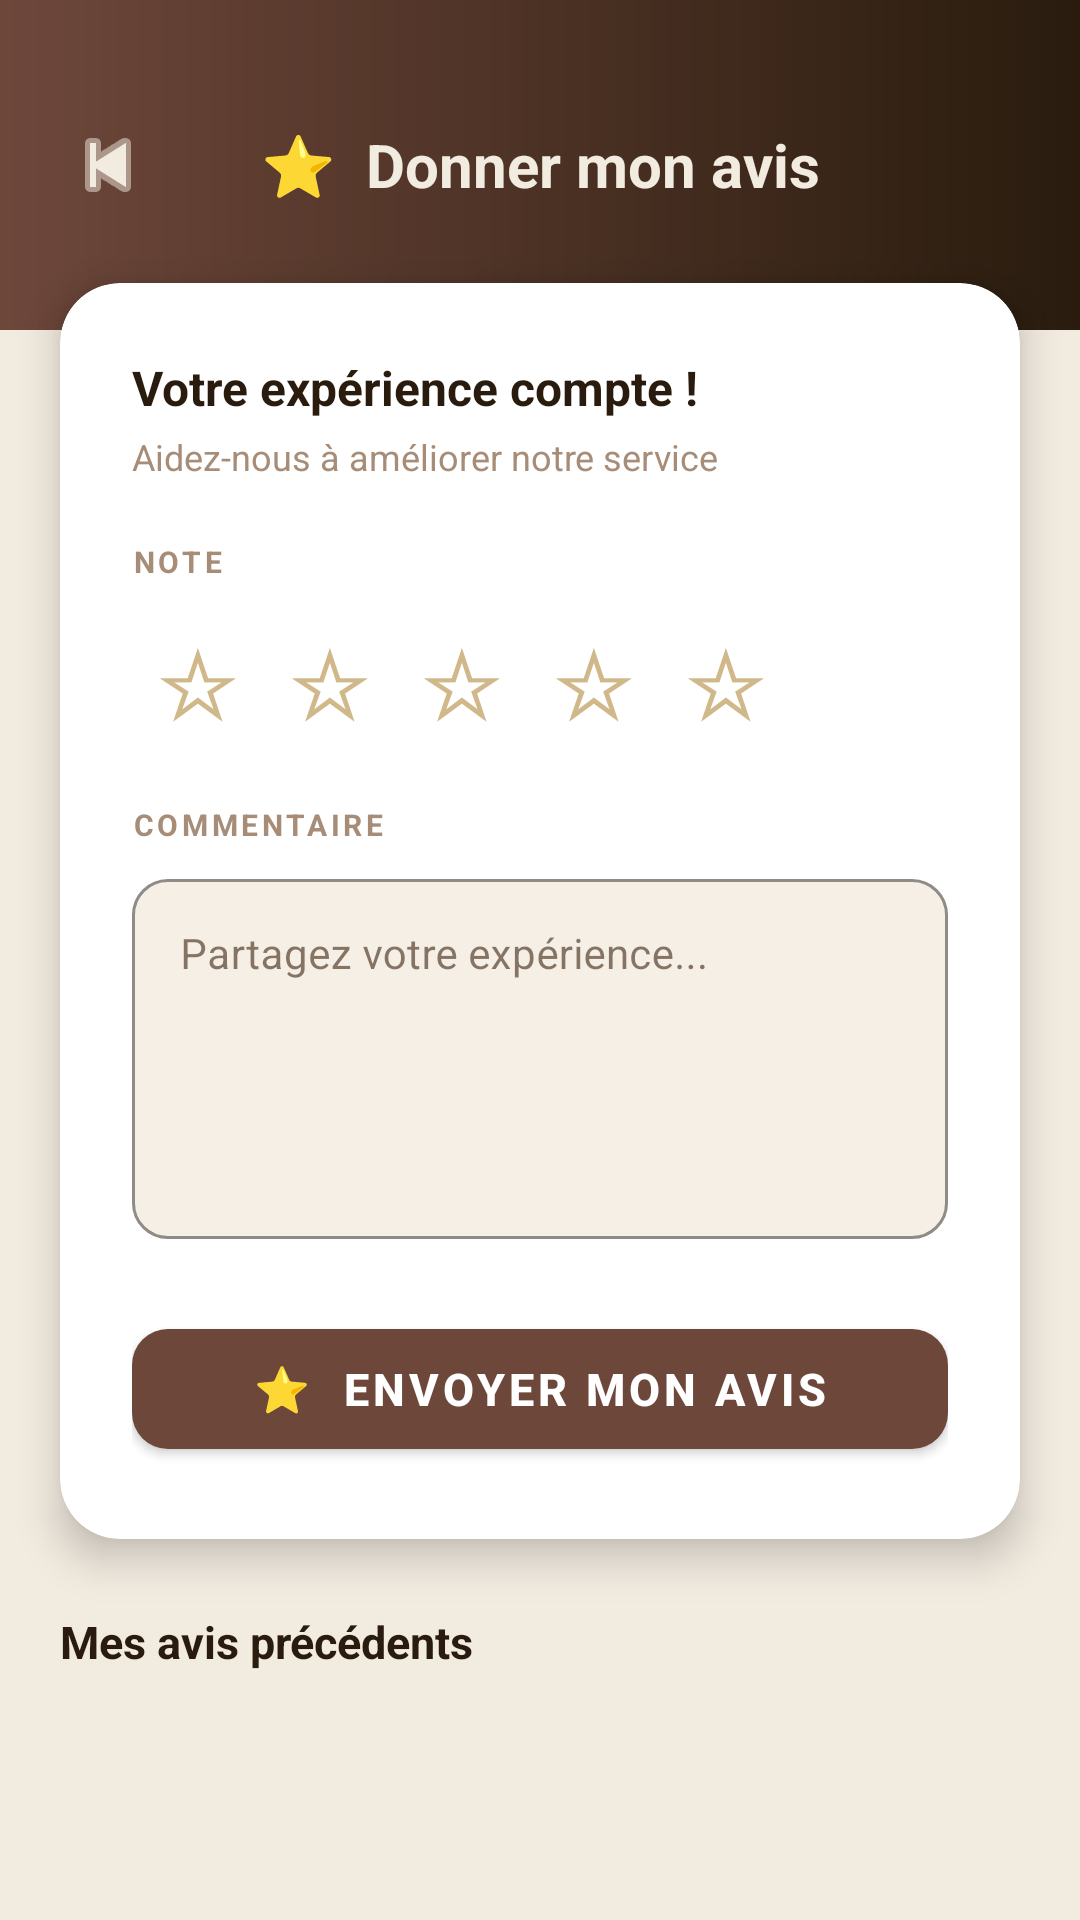

The Android layout XML behind this screen, and the referenced resources:
<!-- AndroidManifest.xml: application theme Theme.BennaGo -->
<!-- res/layout/activity_reviews.xml -->
<?xml version="1.0" encoding="utf-8"?>
<ScrollView
    xmlns:android="http://schemas.android.com/apk/res/android"
    xmlns:app="http://schemas.android.com/apk/res-auto"
    android:layout_width="match_parent"
    android:layout_height="match_parent"
    android:background="#F2EBE0"
    android:fillViewport="true">

    <LinearLayout
        android:layout_width="match_parent"
        android:layout_height="wrap_content"
        android:orientation="vertical"
        android:paddingBottom="40dp">

        
        <LinearLayout
            android:layout_width="match_parent"
            android:layout_height="110dp"
            android:orientation="horizontal"
            android:gravity="center_vertical"
            android:background="@drawable/bg_login_hero"
            android:paddingHorizontal="16dp">

            <ImageButton
                android:id="@+id/btn_back"
                android:layout_width="40dp"
                android:layout_height="40dp"
                android:background="@android:color/transparent"
                android:src="@android:drawable/ic_media_previous"
                android:tint="#F2EBE0"/>

            <TextView
                android:layout_width="0dp"
                android:layout_weight="1"
                android:layout_height="wrap_content"
                android:text="⭐  Donner mon avis"
                android:textColor="#F2EBE0"
                android:textSize="20sp"
                android:textStyle="bold"
                android:gravity="center"/>

            <View android:layout_width="40dp" android:layout_height="40dp"/>
        </LinearLayout>

        
        <androidx.cardview.widget.CardView
            android:layout_width="match_parent"
            android:layout_height="wrap_content"
            android:layout_marginHorizontal="20dp"
            android:layout_marginTop="-16dp"
            app:cardCornerRadius="20dp"
            app:cardElevation="8dp"
            app:cardBackgroundColor="#FFFFFF">

            <LinearLayout
                android:layout_width="match_parent"
                android:layout_height="wrap_content"
                android:orientation="vertical"
                android:padding="24dp">

                
                <TextView
                    android:layout_width="wrap_content"
                    android:layout_height="wrap_content"
                    android:text="Votre expérience compte !"
                    android:textSize="16sp"
                    android:textStyle="bold"
                    android:textColor="#291C0E"
                    android:layout_marginBottom="4dp"/>

                <TextView
                    android:layout_width="wrap_content"
                    android:layout_height="wrap_content"
                    android:text="Aidez-nous à améliorer notre service"
                    android:textSize="12sp"
                    android:textColor="#A78D78"
                    android:layout_marginBottom="20dp"/>

                
                <TextView
                    android:layout_width="wrap_content"
                    android:layout_height="wrap_content"
                    android:text="NOTE"
                    android:textColor="#A78D78"
                    android:textSize="10sp"
                    android:letterSpacing="0.12"
                    android:textStyle="bold"
                    android:layout_marginBottom="10dp"/>

                
                <LinearLayout
                    android:layout_width="wrap_content"
                    android:layout_height="wrap_content"
                    android:orientation="horizontal"
                    android:layout_marginBottom="20dp">

                    <TextView
                        android:id="@+id/star_1"
                        android:layout_width="44dp"
                        android:layout_height="44dp"
                        android:text="☆"
                        android:textSize="32sp"
                        android:textColor="#D0B88A"
                        android:gravity="center"/>

                    <TextView
                        android:id="@+id/star_2"
                        android:layout_width="44dp"
                        android:layout_height="44dp"
                        android:text="☆"
                        android:textSize="32sp"
                        android:textColor="#D0B88A"
                        android:gravity="center"/>

                    <TextView
                        android:id="@+id/star_3"
                        android:layout_width="44dp"
                        android:layout_height="44dp"
                        android:text="☆"
                        android:textSize="32sp"
                        android:textColor="#D0B88A"
                        android:gravity="center"/>

                    <TextView
                        android:id="@+id/star_4"
                        android:layout_width="44dp"
                        android:layout_height="44dp"
                        android:text="☆"
                        android:textSize="32sp"
                        android:textColor="#D0B88A"
                        android:gravity="center"/>

                    <TextView
                        android:id="@+id/star_5"
                        android:layout_width="44dp"
                        android:layout_height="44dp"
                        android:text="☆"
                        android:textSize="32sp"
                        android:textColor="#D0B88A"
                        android:gravity="center"/>

                </LinearLayout>

                
                <TextView
                    android:layout_width="wrap_content"
                    android:layout_height="wrap_content"
                    android:text="COMMENTAIRE"
                    android:textColor="#A78D78"
                    android:textSize="10sp"
                    android:letterSpacing="0.12"
                    android:textStyle="bold"
                    android:layout_marginBottom="6dp"/>

                <com.google.android.material.textfield.TextInputLayout
                    android:id="@+id/til_review_comment"
                    android:layout_width="match_parent"
                    android:layout_height="wrap_content"
                    style="@style/Widget.MaterialComponents.TextInputLayout.OutlinedBox"
                    app:boxBackgroundColor="#F5EFE6"
                    app:boxStrokeColor="#A78D78"
                    app:boxCornerRadiusTopStart="12dp"
                    app:boxCornerRadiusTopEnd="12dp"
                    app:boxCornerRadiusBottomStart="12dp"
                    app:boxCornerRadiusBottomEnd="12dp"
                    app:errorTextColor="#B00020">

                    <com.google.android.material.textfield.TextInputEditText
                        android:id="@+id/et_review_comment"
                        android:layout_width="match_parent"
                        android:layout_height="120dp"
                        android:hint="Partagez votre expérience..."
                        android:inputType="textMultiLine"
                        android:gravity="top"
                        android:textSize="14sp"
                        android:textColor="#291C0E"/>
                </com.google.android.material.textfield.TextInputLayout>

                
                <com.google.android.material.button.MaterialButton
                    android:id="@+id/btn_submit_review"
                    android:layout_width="match_parent"
                    android:layout_height="52dp"
                    android:layout_marginTop="24dp"
                    android:text="⭐  Envoyer mon avis"
                    android:textSize="15sp"
                    android:textStyle="bold"
                    android:textColor="#FFFFFF"
                    app:backgroundTint="#6E473B"
                    app:cornerRadius="12dp"
                    app:elevation="4dp"/>

            </LinearLayout>
        </androidx.cardview.widget.CardView>

        
        <TextView
            android:layout_width="wrap_content"
            android:layout_height="wrap_content"
            android:text="Mes avis précédents"
            android:textSize="15sp"
            android:textStyle="bold"
            android:textColor="#291C0E"
            android:layout_marginStart="20dp"
            android:layout_marginTop="24dp"
            android:layout_marginBottom="10dp"/>

        <androidx.recyclerview.widget.RecyclerView
            android:id="@+id/rv_my_reviews"
            android:layout_width="match_parent"
            android:layout_height="wrap_content"
            android:paddingHorizontal="16dp"
            android:clipToPadding="false"
            android:nestedScrollingEnabled="false"/>

        <TextView
            android:id="@+id/tv_no_reviews"
            android:layout_width="match_parent"
            android:layout_height="wrap_content"
            android:text="Vous n'avez pas encore donné d'avis"
            android:textColor="#A78D78"
            android:textSize="13sp"
            android:gravity="center"
            android:layout_marginTop="16dp"
            android:visibility="gone"/>

    </LinearLayout>
</ScrollView>
<!-- resources referenced by this layout -->
<resources>
  <!-- drawable bg_login_hero (drawable) -->
  <?xml version="1.0" encoding="utf-8"?>
  <shape xmlns:android="http://schemas.android.com/apk/res/android"
      android:shape="rectangle">
      <gradient
          android:startColor="#291C0E"
          android:endColor="#6E473B"
          android:angle="180"
          android:type="linear"/>
  </shape>
  <style name="Theme.BennaGo" parent="Theme.MaterialComponents.DayNight.NoActionBar">
  
          <item name="colorPrimary">@color/orange_primary</item>
          <item name="colorPrimaryVariant">@color/orange_dark</item>
          <item name="colorOnPrimary">@color/white</item>
          <item name="colorSecondary">@color/brown_dark</item>
          <item name="colorOnSecondary">@color/white</item>
          <item name="colorSurface">@color/white</item>
          <item name="colorOnSurface">@color/brown_dark</item>
          <item name="colorOnBackground">@color/brown_dark</item>
          <item name="colorError">@color/error_red</item>
  
          <item name="android:statusBarColor">@color/brown_dark</item>
  
          
          <item name="textAppearanceBodyLarge">@style/TextAppearance.AppCompat.Body1</item>
          <item name="textAppearanceBodyMedium">@style/TextAppearance.AppCompat.Body1</item>
          <item name="textAppearanceBodySmall">@style/TextAppearance.AppCompat.Small</item>
          <item name="textAppearanceLabelLarge">@style/TextAppearance.AppCompat.Button</item>
          <item name="textAppearanceLabelMedium">@style/TextAppearance.AppCompat.Caption</item>
          <item name="textAppearanceLabelSmall">@style/TextAppearance.AppCompat.Caption</item>
  
          
          <item name="textInputStyle">@style/Widget.MaterialComponents.TextInputLayout.OutlinedBox</item>
  
      </style>
  <color name="orange_primary">#D4703A</color>
  <color name="orange_dark">#B85A2A</color>
  <color name="white">#FFFFFF</color>
  <color name="brown_dark">#3B1F0C</color>
  <color name="error_red">#D45A5A</color>
</resources>
